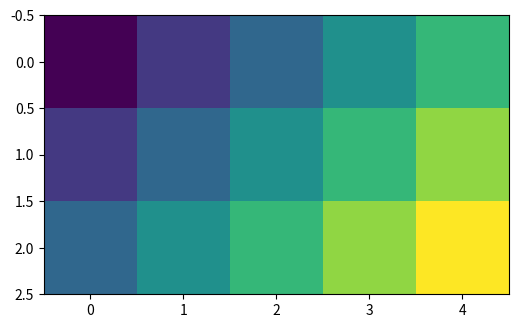

The script that saved this image:
import matplotlib.pyplot as plt

from mpl_toolkits.axes_grid1.inset_locator import inset_axes

# fig, (ax1, ax2) = plt.subplots(1, 2, figsize=[6, 3])
fig, (ax1) = plt.subplots(1, figsize=[6, 6])

im1 = ax1.imshow([[0, 1, 2, 3, 4],
                  [1, 2, 3, 4, 5],
                  [2, 3, 4, 5, 6]])

# axins1 = inset_axes(
#     ax1,
#     width="10%",  # width: 50% of parent_bbox width
#     height="5%",  # height: 5%
#     loc="upper right",
# )
# axins1.xaxis.set_ticks_position("bottom")


# fig.colorbar(im1, cax=axins1, orientation="horizontal", ticks=[1, 2, 3])


# im = ax2.imshow([[1, 2], [2, 3]])
# axins = inset_axes(
#     ax2,
#     width="5%",  # width: 5% of parent_bbox width
#     height="50%",  # height: 50%
#     loc="lower left",
#     bbox_to_anchor=(1.05, 0., 1, 1),
#     bbox_transform=ax2.transAxes,
#     borderpad=0,
# )
# fig.colorbar(im, cax=axins, ticks=[1, 2, 3])
#
plt.show()